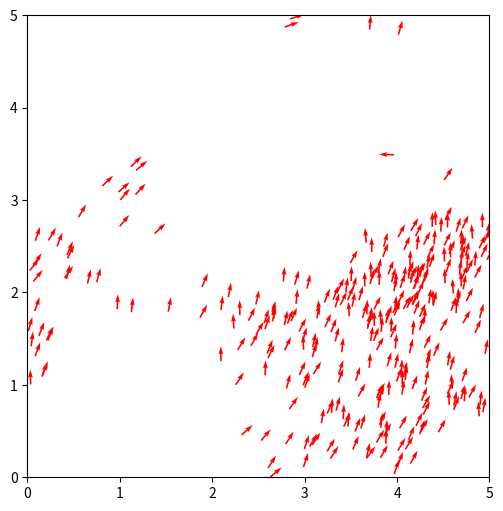

The matplotlib source for this figure:
import matplotlib.pyplot as plt
import numpy as np
	

v0           = 0.5     
eta          = 0.6     
L            = 5       
R            = 0.5      
dt           = 0.1    
Nt           = 200      
N            = 300      
plotRealTime = True


np.random.seed(30)     


x = np.random.rand(N,1)*L
y = np.random.rand(N,1)*L


theta = 2 * np.pi * np.random.rand(N,1)
vx = v0 * np.cos(theta)
vy = v0 * np.sin(theta)


fig = plt.figure(figsize=(6,6), dpi=96)
ax = plt.gca()


for i in range(Nt):

	
	x += vx*dt
	y += vy*dt
	
	
	x = x % L
	y = y % L
	
	
	mean_theta = theta
	for b in range(N):
		neighbors = (x-x[b])**2+(y-y[b])**2 < R**2
		sx = np.sum(np.cos(theta[neighbors]))
		sy = np.sum(np.sin(theta[neighbors]))
		mean_theta[b] = np.arctan2(sy, sx)
		
	
	theta = mean_theta + eta*(np.random.rand(N,1)-0.5)
	

	vx = v0 * np.cos(theta)
	vy = v0 * np.sin(theta)
	

	if plotRealTime or (i == Nt-1):
		plt.cla()
		plt.quiver(x,y,vx,vy,color='r')
		ax.set(xlim=(0, L), ylim=(0, L))
		ax.set_aspect('equal')	
		plt.pause(0.001)
			

plt.savefig('activematter.png',dpi=240)
plt.show()